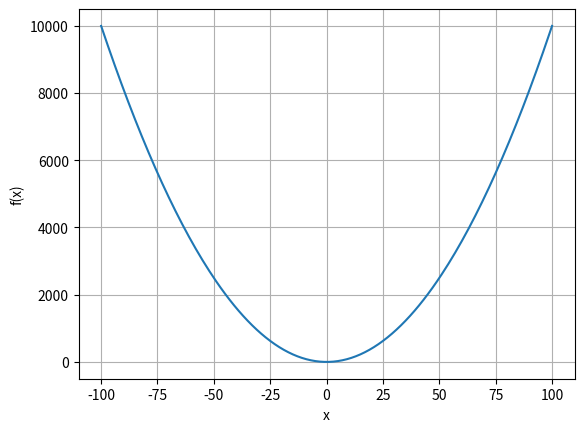

This chart was generated by the following Python code:
# Write a program that draws the graph of f(x) = x^2 - 3.
# Use x values from -100 to 100.

import matplotlib.pyplot as plt


x_values = []
y_values = []

for number in range(-100, 101):
    x_values.append(number)

for number in x_values:
    y_values.append(number ** 2 - 3)

plt.plot(x_values, y_values)
plt.xlabel("x")
plt.ylabel("f(x)")
plt.grid()
plt.show()
